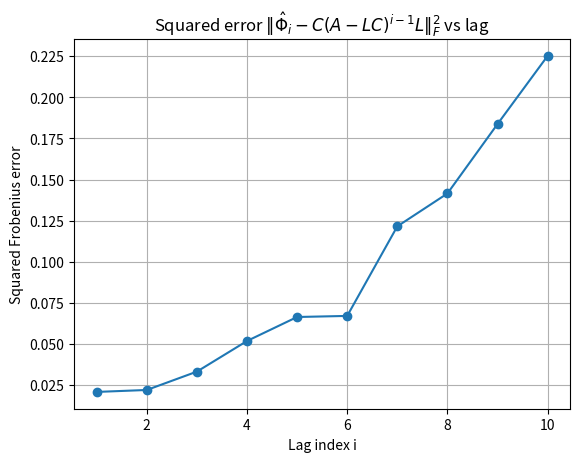
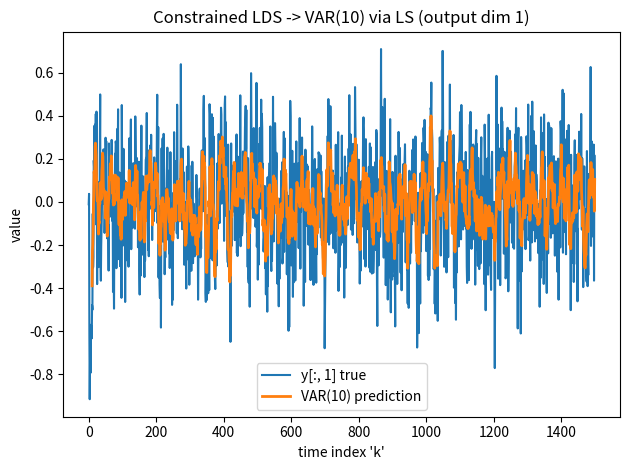

Source code (Python) for these figures, in order:
"""
Starting with a LDS and, assuming stability, we appx. the outputs with a VAR(p) model then
estimate the VAR coeff. matrix from observered time series data using Least Squares.

Pipeline: 
1) Simulate (x_k, y_k) from the constrained LDS.
2) Build VAR(p) regression matrces (Y = XB + U) from y_k only.
3) Estimate B by Least Squares.
4) Unpack B into VAR coefficient Matrices Phi_1, ... , Phi_p and plot a demo prediction.
"""

import numpy as np
import matplotlib.pyplot as plt

# 1)  -------------------------- Simulate the LDS --------------------------

def simluate_LDS (n, A, C, L, rng, e_scale=0.2):
    """
    Simulating the system as follows:

    x_{k+1} = Ax_k + Le_k
    y_k     = Cx_k + e_k 

    Returns:
        x: (n, d_x)
        y: (n, d_y)
        e: (n, d_y)
    
    """

    # State and output dimensions from system matrices
    d_x = A.shape[0] 
    d_y = C.shape[0]

    # Create matrices for x and y with appropriate dimensions 
    x = np.zeros((n, d_x))
    y = np.zeros((n, d_y))
    e = e_scale * rng.normal(size=(n, d_y))

    # Initial state
    x[0] = rng.normal(size=d_x)
    y[0] =  C @ x[0] + e[0]

    for k in range(0, n - 1):
        x[k + 1] = A @ x[k] + L @ e[k]
        y[k + 1] = C @ x[k + 1] + e[k + 1]

    return x, y, e



# 2)  -------------------------- Build the VAR(p) Design Matrices (i.e., Y = XB) --------------------------

def build_var_xy(y, p):
    """
    
    """

    n, d_y = y.shape # touple unpacking (get the shape of y and assign it to 'n' and 'd_y')
    if p < 1:
        raise ValueError("p must be >= 1")
    if n <= p:
        raise ValueError("N must be > p")
    

    # Build the target matrix
    Y = y[p:]
    # Allocate design matrix
    X = np.zeros((n - p, p * d_y))


    for i in range(1, p + 1):
        # lag 'i' fills columns with y_{t-i}
        # Fill a block of columns in X with a shifted slice of 'y'.
        X[:, (i - 1) * d_y : i * d_y] = y[p - i : n - i]

    return X, Y
    

def fit_ls(Y, X):
    """    
    Solve min_B ||Y - XB||^2 using Ordinary Least Squares (OLS)

    Returns B-hat

    """

    XtX = X.T @ X
    XtY = X.T @ Y
    B_hat = np.linalg.solve(XtX, XtY) # apparently this has benefits over the vanilla below
    #B_hat = np.linalg.inv(XtX) @ XtY

    return B_hat


def unpack_B_to_Phi(B_hat, d_y, p):
    """
    """

    Phi = []
    for i in range(p):
        block = B_hat[i * d_y : (i + 1) * d_y, :]
        Phi.append(block.T)
    return Phi



def plot_variance_of_phi_error_across_lags(
    targets=(0.8, 0.98),
    trials=30,
    n=1500,
    d_x=2,
    d_y=5,
    p=10,
    e_scale=0.2,
    max_tries=5000,
    seed=None,
):
    """
    For each target rho(A-LC), run `trials` experiments.
    In each experiment:
      - sample C,L until rho(A-LC) <= target
      - simulate, fit VAR(p), compute per-lag squared Phi errors e_i
      - compute Var(e_1..e_p) across lags
    Then plot mean±std of Var(e_i) over trials for each target.
    """

    rng = np.random.default_rng(seed)
    A = np.array([[0.9, -0.2],
                  [0.2,  0.8]])

    var_across_lags_means = []
    var_across_lags_stds  = []
    achieved_rhos = []

    for target in targets:
        vars_this_target = []
        rhos_this_target = []

        for _ in range(trials):
            # --- resample C,L until rho(A-LC) <= target ---
            for _try in range(max_tries):
                C = rng.normal(size=(d_y, d_x))
                L = rng.normal(size=(d_x, d_y))
                F = A - L @ C
                rhoF = np.max(np.abs(np.linalg.eigvals(F)))
                if rhoF <= target:
                    break
            else:
                raise RuntimeError(f"Couldn't find C,L with rho(A-LC) <= {target} after {max_tries} tries.")

            # simulate + fit VAR
            x, y, e = simluate_LDS(n=n, A=A, C=C, L=L, rng=rng, e_scale=e_scale)
            X, Y = build_var_xy(y, p=p)
            B_hat = fit_ls(Y=Y, X=X)
            Phi_list = unpack_B_to_Phi(B_hat, d_y=d_y, p=p)

            # per-lag squared Phi errors e_i
            phi_sq_errors = []
            Fpow = np.eye(d_x)
            for i in range(p):
                Phi_theory_i = C @ Fpow @ L
                diff = Phi_list[i] - Phi_theory_i
                phi_sq_errors.append(np.linalg.norm(diff, 'fro')**2)
                Fpow = Fpow @ F

            # variance of error across lags (this is the "variance" in the note)
            vars_this_target.append(np.var(phi_sq_errors, ddof=1))
            rhos_this_target.append(rhoF)

        var_across_lags_means.append(np.mean(vars_this_target))
        var_across_lags_stds.append(np.std(vars_this_target))
        achieved_rhos.append(np.mean(rhos_this_target))

    # --- plot mean ± std ---
    x = np.arange(len(targets))
    plt.figure()
    plt.errorbar(x, var_across_lags_means, yerr=var_across_lags_stds, marker='o', capsize=4)
    plt.xticks(x, [f"target={t}\n(avg rho≈{achieved_rhos[i]:.3f})" for i, t in enumerate(targets)])
    plt.xlabel(r"Contraction target for $\rho(A-LC)$")
    plt.ylabel(r"$\mathrm{Var}\left(\|\hat{\Phi}_i-\Phi_i\|_F^2\right)$ across $i=1..p$")
    plt.title("Short vs long memory: variance of Phi-error across lags")
    plt.grid(True)
    plt.tight_layout()
    plt.show()


def p_sensitivity_report(
    p_list=(8, 10, 12),
    regimes=(
        ("short", 0.75, 0.80),
        ("long",  0.95, 0.98),
    ),
    trials=30,
    n=1500,
    d_x=2,
    d_y=5,
    e_scale=0.2,
    max_tries=20000,
    seed=None,
):
    """
    Runs a p-sensitivity test for different memory regimes.

    For each regime (name, rho_low, rho_high):
      - repeatedly sample random C,L until rho(A - L C) lies in [rho_low, rho_high]
      - simulate LDS
      - fit VAR(p) by LS
      - compute:
          * Training MSE = mean((Y - X B_hat)^2)
          * Mean Phi error = mean_i ||Phi_hat_i - C(A-LC)^(i-1)L||_F^2
          * Var across lags of Phi error = Var_i(||...||_F^2)
    Prints mean ± std across trials for each p.
    """

    rng = np.random.default_rng(seed)

    A = np.array([[0.9, -0.2],
                  [0.2,  0.8]])

    def sample_CL_in_band(rho_low, rho_high):
        for _ in range(max_tries):
            C = rng.normal(size=(d_y, d_x))
            L = rng.normal(size=(d_x, d_y))
            F = A - L @ C
            rhoF = np.max(np.abs(np.linalg.eigvals(F)))
            if rho_low <= rhoF <= rho_high:
                return C, L, F, rhoF
        raise RuntimeError(f"Couldn't sample C,L with rho in [{rho_low}, {rho_high}] after {max_tries} tries.")

    print("\n====================== p SENSITIVITY REPORT ======================")
    print(f"trials={trials}, n={n}, d_y={d_y}, e_scale={e_scale}")
    print("p_list =", list(p_list))
    print("regimes =", regimes)

    for regime_name, rho_low, rho_high in regimes:
        print(f"\n--- Regime: {regime_name}  (rho in [{rho_low}, {rho_high}]) ---")

        for p in p_list:
            if p < 1:
                raise ValueError(f"p must be >= 1 (got p={p})")
            if n <= p:
                raise ValueError(f"need n > p (got n={n}, p={p})")

            mses = []
            phi_means = []
            phi_vars = []
            rhos = []

            for _ in range(trials):
                C, L, F, rhoF = sample_CL_in_band(rho_low, rho_high)

                # simulate
                x, y, e = simluate_LDS(n=n, A=A, C=C, L=L, rng=rng, e_scale=e_scale)

                # fit VAR(p)
                X, Y = build_var_xy(y, p=p)
                B_hat = fit_ls(Y=Y, X=X)

                # training MSE
                Y_hat = X @ B_hat
                residuals = Y - Y_hat
                mses.append(float(np.mean(residuals**2)))

                # unpack Phi-hat
                Phi_list = unpack_B_to_Phi(B_hat, d_y=d_y, p=p)

                # compute per-lag squared Phi errors
                phi_sq_errors = []
                Fpow = np.eye(d_x)  # F^(i-1), starts at i=1 -> power 0
                for i in range(p):
                    Phi_theory_i = C @ Fpow @ L
                    diff = Phi_list[i] - Phi_theory_i
                    phi_sq_errors.append(np.linalg.norm(diff, 'fro')**2)
                    Fpow = Fpow @ F

                phi_means.append(float(np.mean(phi_sq_errors)))
                # ddof=1 gives sample variance; if p==1 we'd guard, but your p>=8
                phi_vars.append(float(np.var(phi_sq_errors, ddof=1)))
                rhos.append(float(rhoF))

            print(f"\np = {p}")
            print(f"  achieved rhoF:   {np.mean(rhos):.4f} ± {np.std(rhos, ddof=1):.4f}")
            print(f"  Training MSE:    {np.mean(mses):.6f} ± {np.std(mses, ddof=1):.6f}")
            print(f"  Mean Phi error:  {np.mean(phi_means):.6f} ± {np.std(phi_means, ddof=1):.6f}")
            print(f"  Var Phi error:   {np.mean(phi_vars):.6f} ± {np.std(phi_vars, ddof=1):.6f}")




def main():
    # Dimensions 
    n = 1500
    d_x = 2
    d_y = 5
    p = 10

    rng = np.random.default_rng()

    # Define the systems matrices used to generate simulate data
    A = np.array([[0.9, -0.2],
                    [0.2, 0.8]])
    C = rng.normal(size=(d_y, d_x))
    L = rng.normal(size=(d_x, d_y))

 

    # Check contraction from the theory
    # Ensure spectral radius is below desired threshold (i.e., < 1)
    L0_norm = np.linalg.norm(L)

    max_iter = 50
    target =  0.98
    for _ in range(max_iter):
        F = A - L @ C
        rhoF = np.max(np.abs(np.linalg.eigvals(F)))
        if rhoF <= target:
            break
        L *= (target / rhoF)

    F = A - L @ C
    rhoF = np.max(np.abs(np.linalg.eigvals(F)))

    print("Spectral radius rho(A - LC):", rhoF)
    print("L shrink factor:", np.linalg.norm(L) / L0_norm)


    # Simulate constrained LDS
    x, y, e = simluate_LDS(n=n, A=A, C=C, L=L, rng=rng, e_scale=0.2)
    print("x shape:", x.shape, "y shape:", y.shape)


    # VAR(p) regression matrices 
    X, Y = build_var_xy(y, p=p)
    print("X shape:", X.shape, "Y shape:", Y.shape) 

    # Least squares estiamte of B
    B_hat = fit_ls(Y=Y, X=X)
    print("B-hat shape:", B_hat.shape)

    # Unpacking into VAR coeff. matrices
    Phi_list = unpack_B_to_Phi(B_hat, d_y=d_y, p=p)
    print("Phi_1 shape:", Phi_list[0].shape)


    # Comparing variance of different spectral radii (i.e., .80 vs .98, short term vs long term memory respectively)
    #plot_variance_of_phi_error_across_lags(targets=(0.80, 0.98), trials=30, p=10)

    p_sensitivity_report(
    p_list=(8, 10, 12),
    regimes=(("short", 0.75, 0.80), ("long", 0.95, 0.98)),
    trials=30,
)



    # --------- Compare Phi_hat_i to theoretical Phi_i = C (A-LC)^(i-1) L ---------

    F = A - L @ C
    Fpow = np.eye(d_x)   # (A-LC)^(i-1), starts at power 0

    phi_sq_errors = []

    for i in range(p):
        Phi_theory_i = C @ Fpow @ L               # C(A-LC)^(i-1) L
        diff = Phi_list[i] - Phi_theory_i
        err_sq = np.linalg.norm(diff, 'fro')**2   # squared Frobenius norm
        phi_sq_errors.append(err_sq)
        Fpow = Fpow @ F                           # next power

    print("Mean squared Phi error:", np.mean(phi_sq_errors))
    print("Var across lags of Phi error:", np.var(phi_sq_errors, ddof=1))



    plt.figure()
    plt.plot(range(1, p+1), phi_sq_errors, marker='o')
    plt.xlabel("Lag index i")
    plt.ylabel("Squared Frobenius error")
    plt.title(r"Squared error $\|\hat{\Phi}_i - C(A-LC)^{i-1}L\|_F^2$ vs lag")
    plt.grid(True)
    plt.show()


    # Predict and compute residuals 
    Y_hat = X @ B_hat
    residuals = Y - Y_hat
    mse = np.mean(residuals**2)
    print("Training MSE,", mse)

    # Plotting a single output dimension and its VAR prediction
    j = 1 # output component index
    t = np.arange(n)

    y_true = y[:, j]
    y_pred = np.full(n, np.nan)
    y_pred[p:] = Y_hat[:, j]

    plt.figure()
    plt.plot(t, y_true, label=f"y[:, {j}] true")
    plt.plot(t, y_pred, label=f"VAR({p}) prediction", linewidth=2)
    plt.title(f"Constrained LDS -> VAR({p}) via LS (output dim {j})")
    plt.xlabel("time index 'k'")
    plt.ylabel("value")
    plt.legend()
    plt.tight_layout()
    plt.show()

    # Plot residuals for specific component
    #plt.figure()
    #plt.plot(t[p:], residuals[:, j])
    #plt.title(f"Residuals (y - XB) for output dim {j}")
    #plt.xlabel("time index 'k'")
    #lt.ylabel("residual")
    #plt.tight_layout()
    #plt.show()



if __name__ == "__main__":
    main()


        
